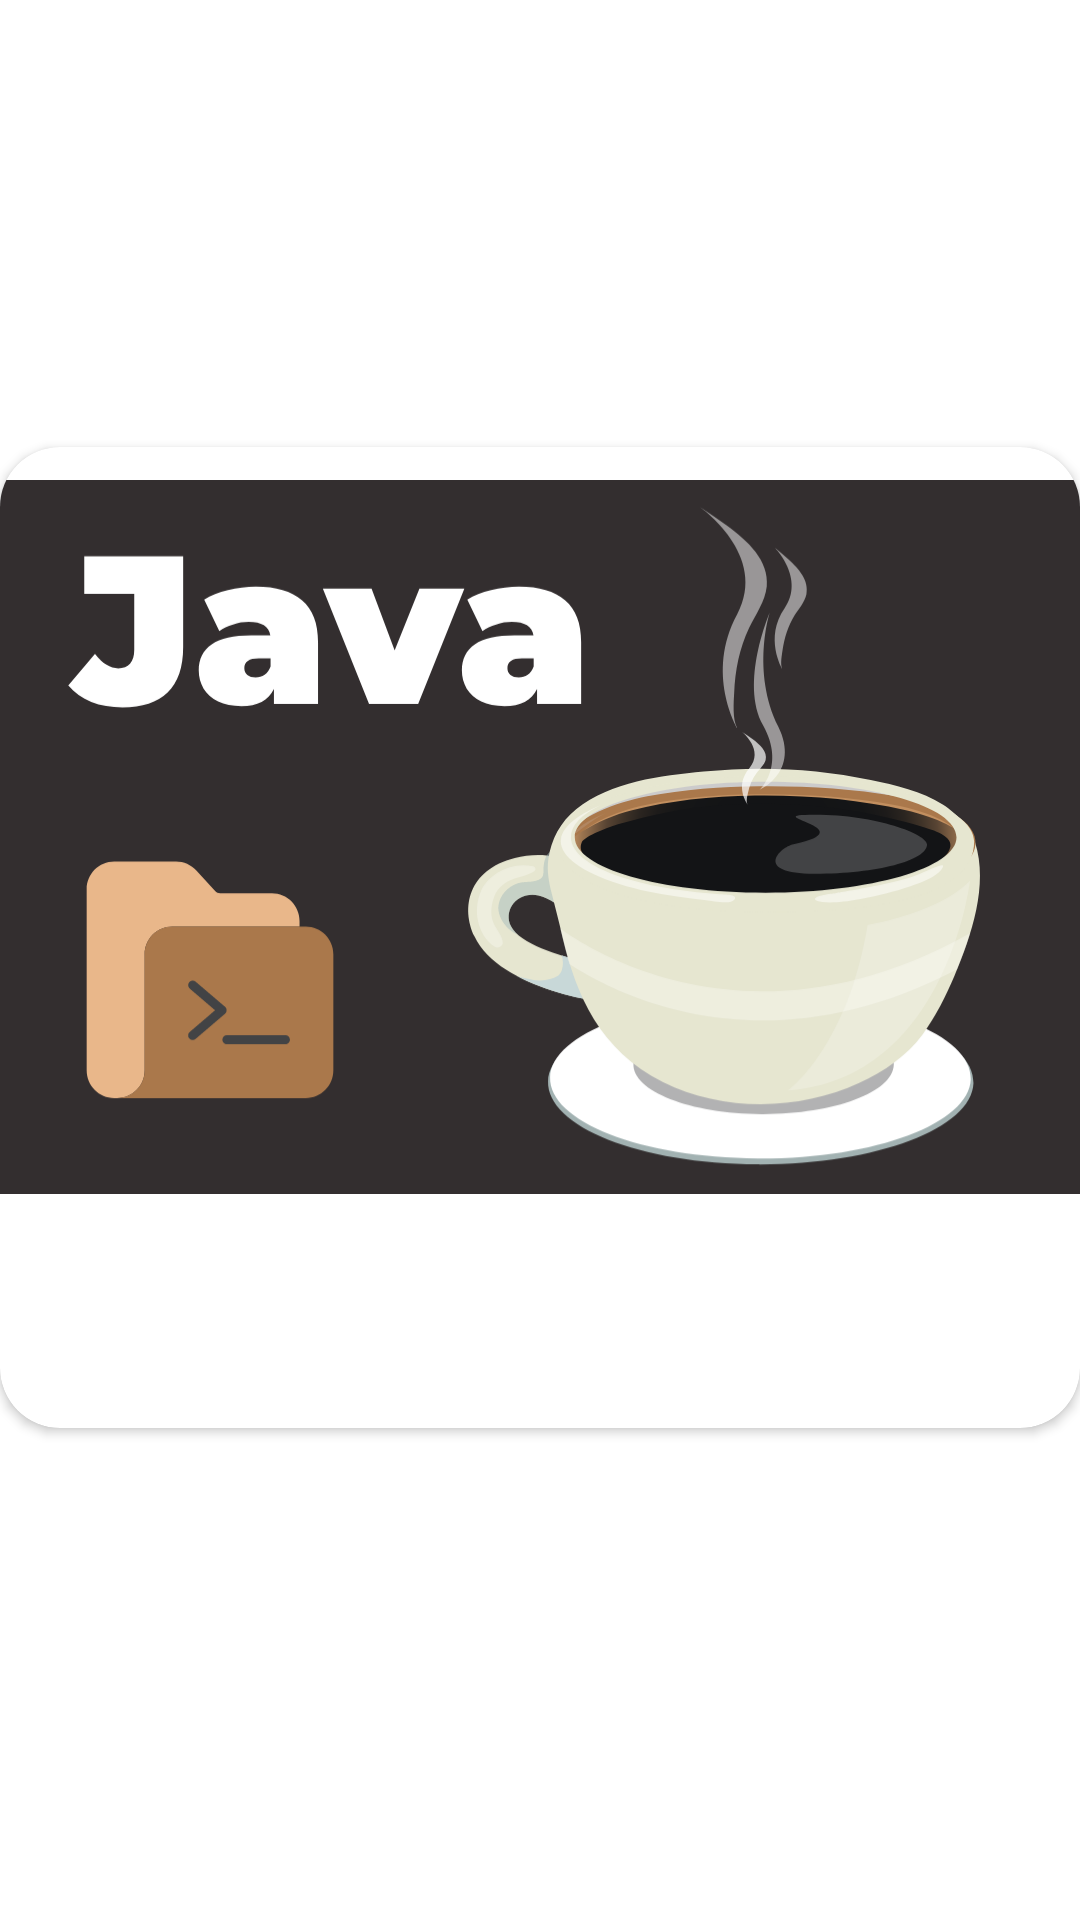

The Android layout XML behind this screen, and the referenced resources:
<!-- AndroidManifest.xml: application theme Theme.NSK -->
<!-- res/layout/places_list_item.xml -->
<?xml version="1.0" encoding="utf-8"?>
<androidx.constraintlayout.widget.ConstraintLayout xmlns:android="http://schemas.android.com/apk/res/android"
    android:layout_width="wrap_content"
    android:layout_height="wrap_content"
    android:layout_margin="10dp"
    xmlns:app="http://schemas.android.com/apk/res-auto"
    android:layout_marginEnd="20dp">
    
    <androidx.cardview.widget.CardView
        android:id="@+id/main_place_object"
        android:layout_width="wrap_content"
        android:layout_height="wrap_content"
        android:layout_marginBottom="15dp"
        app:cardCornerRadius="20dp"
        app:contentPaddingBottom="20dp"
        app:layout_constraintBottom_toBottomOf="parent"
        app:layout_constraintEnd_toEndOf="parent"
        app:layout_constraintStart_toStartOf="parent"
        app:layout_constraintTop_toTopOf="parent">

        <LinearLayout
            android:layout_width="match_parent"
            android:layout_height="match_parent"
            android:orientation="vertical">


            <ImageView
                android:id="@+id/imagePlace"
                android:layout_width="wrap_content"
                android:layout_height="match_parent"
                android:contentDescription="@string/app_name"
                android:transitionName="imageTransition"
                app:srcCompat="@drawable/ic_java_2" />

            <TextView
                android:id="@+id/main_text_places"
                android:layout_width="wrap_content"
                android:layout_height="wrap_content"
                android:layout_margin="10dp"
                android:layout_gravity="center"
                android:text="@string/Example"
                android:textColor="@color/white"
                android:textSize="20sp" />

        </LinearLayout>

    </androidx.cardview.widget.CardView>

</androidx.constraintlayout.widget.ConstraintLayout>
<!-- resources referenced by this layout -->
<resources>
  <color name="white">#FFFFFFFF</color>
  <!-- drawable ic_java_2: vector/xml drawable (drawable, 15720 chars, omitted) -->
  <string name="Example">Example</string>
  <string name="app_name">NSK</string>
  <style name="Theme.NSK" parent="Theme.MaterialComponents.DayNight.NoActionBar">
          
          <item name="colorPrimary">@color/purple_500</item>
          <item name="colorPrimaryVariant">@color/purple_700</item>
          <item name="colorOnPrimary">@color/white</item>
          
          <item name="colorSecondary">@color/teal_200</item>
          <item name="colorSecondaryVariant">@color/teal_700</item>
          <item name="colorOnSecondary">@color/black</item>
          
          <item name="android:statusBarColor" tools:targetApi="l">?attr/colorPrimaryVariant</item>
          
          <item name="windowNoTitle">true</item>
          <item name="android:windowFullscreen">true</item>
          <item name="android:windowActivityTransitions">true</item>
      </style>
  <color name="purple_500">#FF6200EE</color>
  <color name="purple_700">#FF3700B3</color>
  <color name="teal_200">#FF03DAC5</color>
  <color name="teal_700">#FF018786</color>
  <color name="black">#FF000000</color>
</resources>
